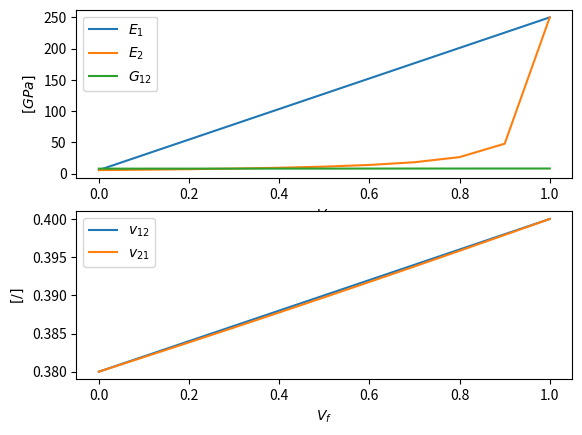

This chart was generated by the following Python code:
import numpy as np
import matplotlib.pyplot as plt

# Considering a carbon - epoxy plate with the following mechanical properties for the fiber and the matrix.
# We need to graph E_1, E_2, v_12, v_21 and G_12, against V_f, using V_f [0, 1], with dV_f = 0.1. 

E_f = 250 #GPa
v_f = 0.4 
G_f = 8.32 #GPa

E_m = 5.8 #GPa
v_m = 0.38
G_m = 8.1 #GPa

dV_f = 0.1

V_f_i = 0

V_f_f = 1

V_f = np.linspace(V_f_i, V_f_f, int((V_f_f / dV_f) + 1))

V_m = 1 - V_f

E_1 = E_f * V_f + E_m * V_m

E_2 = 1 / ((V_f / E_f) + (V_m / E_m))

v_12 = v_f * V_f + v_m * V_m

v_21 = 1 / ((V_f / v_f) + (V_m / v_m))

G_12 = 1 / ((V_f / G_f) + (V_m / G_m))

# Graph method

fig = plt.figure()

grp_E = plt.subplot(211)
grp_v = plt.subplot(212)

grp_E.plot(V_f, E_1, label = '$E_1$')
grp_E.plot(V_f, E_2, label = '$E_2$')
grp_E.plot(V_f, G_12, label = '$G_{12}$')

grp_E.legend()
grp_E.set_xlabel('$V_f$')
grp_E.set_ylabel('$[GPa]$')

grp_v.plot(V_f, v_12, label = '$v_{12}$')
grp_v.plot(V_f, v_21, label = '$v_{21}$')

grp_v.legend()
grp_v.set_xlabel('$V_f$')
grp_v.set_ylabel('$[ / ]$')

plt.show()